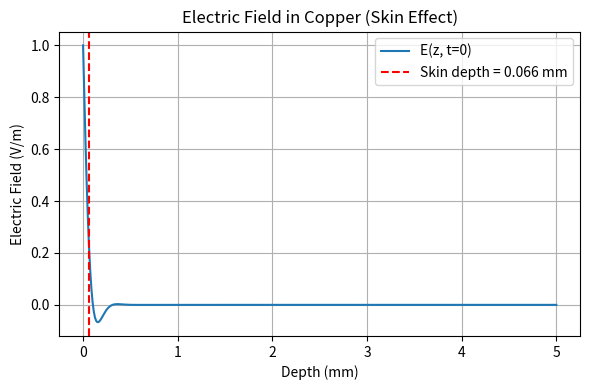

This chart was generated by the following Python code:
"""Solve and visualize a 1D electromagnetic field inside a conducting metal.

This uses the classic skin-effect solution for a plane wave incident on a good
conductor. The electric field decays exponentially with depth and oscillates
with phase lag.
"""
from __future__ import annotations

from dataclasses import dataclass
from typing import Tuple

import numpy as np


MU_0 = 4 * np.pi * 1e-7


@dataclass(frozen=True)
class MetalProperties:
    conductivity_s_per_m: float
    relative_permeability: float = 1.0

    @property
    def permeability(self) -> float:
        return MU_0 * self.relative_permeability


def skin_depth(omega_rad_s: float, metal: MetalProperties) -> float:
    """Return the skin depth (meters) for a given angular frequency."""
    if omega_rad_s <= 0:
        raise ValueError("omega_rad_s must be positive")
    if metal.conductivity_s_per_m <= 0:
        raise ValueError("conductivity_s_per_m must be positive")
    return np.sqrt(2.0 / (omega_rad_s * metal.permeability * metal.conductivity_s_per_m))


def electric_field(
    depth_m: np.ndarray,
    time_s: float,
    amplitude_v_m: float,
    omega_rad_s: float,
    metal: MetalProperties,
) -> np.ndarray:
    """Compute the electric field magnitude inside a conductor (V/m).

    The field is computed as:
        E(z, t) = E0 * exp(-z/δ) * cos(omega * t - z/δ)
    where δ is the skin depth.
    """
    delta = skin_depth(omega_rad_s, metal)
    return amplitude_v_m * np.exp(-depth_m / delta) * np.cos(omega_rad_s * time_s - depth_m / delta)


def solve_field_profile(
    max_depth_m: float,
    points: int,
    time_s: float,
    amplitude_v_m: float,
    omega_rad_s: float,
    metal: MetalProperties,
) -> Tuple[np.ndarray, np.ndarray, float]:
    """Solve the field profile over depth and return (depths, field, skin_depth)."""
    if max_depth_m <= 0:
        raise ValueError("max_depth_m must be positive")
    if points < 2:
        raise ValueError("points must be at least 2")

    depths = np.linspace(0.0, max_depth_m, points)
    field = electric_field(depths, time_s, amplitude_v_m, omega_rad_s, metal)
    return depths, field, skin_depth(omega_rad_s, metal)


def main() -> None:
    """Run a sample calculation for copper and plot the field vs depth."""
    import matplotlib.pyplot as plt

    copper = MetalProperties(conductivity_s_per_m=5.8e7, relative_permeability=1.0)
    frequency_hz = 1e6
    omega = 2 * np.pi * frequency_hz
    depth_max = 5e-3

    depths, field, delta = solve_field_profile(
        max_depth_m=depth_max,
        points=400,
        time_s=0.0,
        amplitude_v_m=1.0,
        omega_rad_s=omega,
        metal=copper,
    )

    plt.figure(figsize=(6, 4))
    plt.plot(depths * 1e3, field, label="E(z, t=0)")
    plt.axvline(delta * 1e3, color="red", linestyle="--", label=f"Skin depth = {delta*1e3:.3f} mm")
    plt.title("Electric Field in Copper (Skin Effect)")
    plt.xlabel("Depth (mm)")
    plt.ylabel("Electric Field (V/m)")
    plt.grid(True)
    plt.legend()
    plt.tight_layout()
    plt.savefig("field_profile.png", dpi=150)
    plt.close()


if __name__ == "__main__":
    main()
